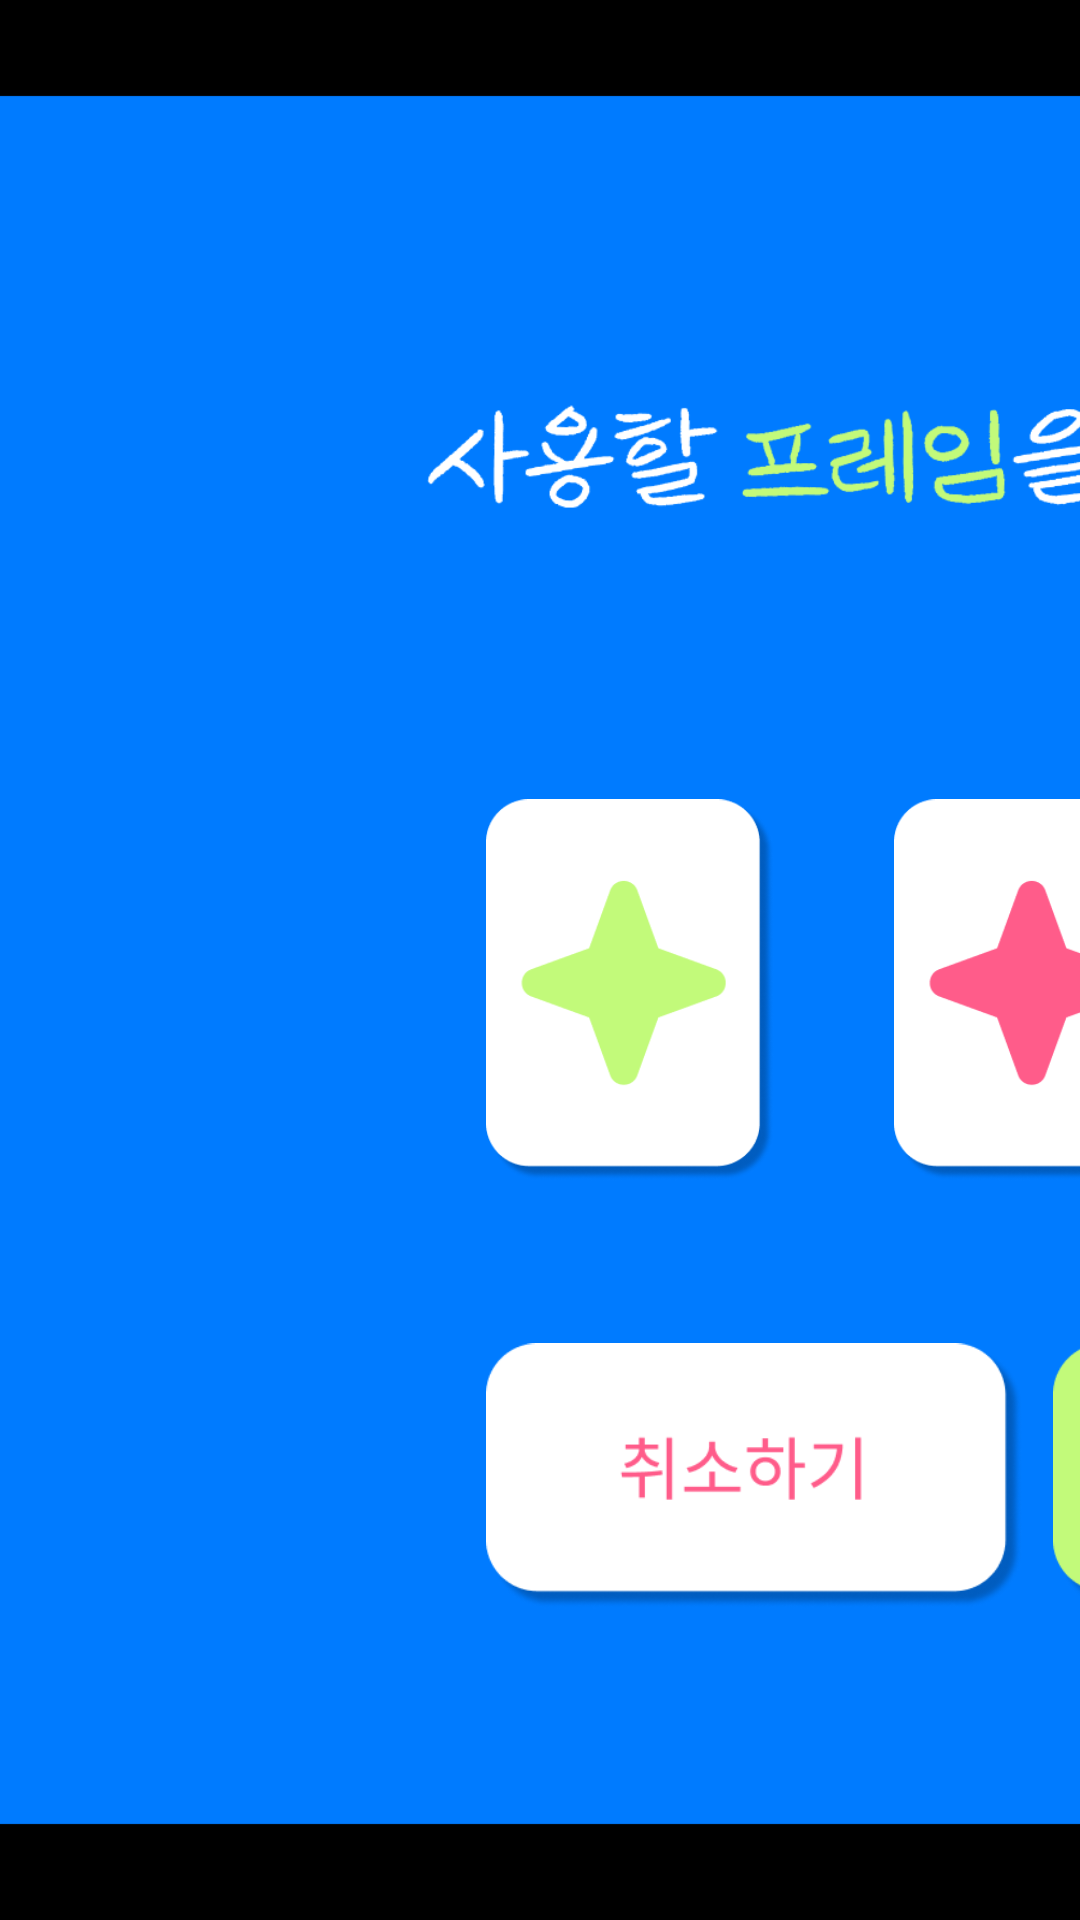

Android layout source for this screen:
<!-- AndroidManifest.xml: application theme Theme.FeelemPrintKiosk -->
<!-- res/layout/fragment_third.xml -->
<?xml version="1.0" encoding="utf-8"?>
<androidx.constraintlayout.widget.ConstraintLayout
    xmlns:android="http://schemas.android.com/apk/res/android"
    xmlns:app="http://schemas.android.com/apk/res-auto"
    xmlns:tools="http://schemas.android.com/tools"
    android:layout_width="match_parent"
    android:layout_height="match_parent">

    <ImageView
        android:id="@+id/iv_bg_third"
        android:layout_width="match_parent"
        android:layout_height="match_parent"
        android:scaleType="centerCrop"
        android:src="@drawable/bg3"
        app:layout_constraintStart_toStartOf="parent"
        app:layout_constraintTop_toTopOf="parent" />

    <androidx.constraintlayout.widget.Guideline
        android:id="@+id/gl_v_photo"
        android:layout_width="wrap_content"
        android:layout_height="wrap_content"
        android:orientation="vertical"
        app:layout_constraintGuide_percent="0.09" />

    <androidx.constraintlayout.widget.Guideline
        android:id="@+id/gl_v_buttons"
        android:layout_width="wrap_content"
        android:layout_height="wrap_content"
        android:orientation="vertical"
        app:layout_constraintGuide_percent="0.45" />

    <ImageView
        android:id="@+id/iv_photo_preview"
        android:layout_width="0dp"
        android:layout_height="wrap_content"
        android:background="#FFFFFF"
        android:adjustViewBounds="true"
        android:scaleType="fitCenter"
        app:layout_constraintWidth_percent="0.25"
        app:layout_constraintStart_toStartOf="@id/gl_v_photo"
        app:layout_constraintTop_toTopOf="parent"
        app:layout_constraintBottom_toBottomOf="parent"
        app:layout_constraintVertical_bias="0.5"
        tools:srcCompat="@tools:sample/avatars" />

    <ImageView
        android:id="@+id/iv_frame_overlay"
        android:layout_width="0dp"
        android:layout_height="0dp"
        android:scaleType="fitXY"
        android:layout_marginTop="-25dp"
        android:layout_marginBottom="-50dp"
        app:layout_constraintTop_toTopOf="@id/iv_photo_preview"
        app:layout_constraintBottom_toBottomOf="@id/iv_photo_preview"
        app:layout_constraintStart_toStartOf="@id/iv_photo_preview"
        app:layout_constraintEnd_toEndOf="@id/iv_photo_preview"
        tools:srcCompat="@drawable/frame_1" />

    <LinearLayout
        android:id="@+id/ll_frame_btns"
        android:layout_width="wrap_content"
        android:layout_height="wrap_content"
        android:layout_marginTop="250dp"
        android:orientation="horizontal"
        app:layout_constraintStart_toStartOf="@id/gl_v_buttons"
        app:layout_constraintTop_toTopOf="parent">

        <ImageButton
            android:id="@+id/btn_frame_lime"
            android:layout_width="96dp"
            android:layout_height="160dp"
            android:background="@android:color/transparent"
            android:scaleType="fitCenter"
            android:src="@drawable/sel_frame_btn_lime" />

        <ImageButton
            android:id="@+id/btn_frame_pink"
            android:layout_width="96dp"
            android:layout_height="160dp"
            android:layout_marginStart="40dp"
            android:background="@android:color/transparent"
            android:scaleType="fitCenter"
            android:src="@drawable/sel_frame_btn_pink" />

        <ImageButton
            android:id="@+id/btn_frame_blue"
            android:layout_width="96dp"
            android:layout_height="160dp"
            android:layout_marginStart="40dp"
            android:background="@android:color/transparent"
            android:scaleType="fitCenter"
            android:src="@drawable/sel_frame_btn_blue" />

        <ImageButton
            android:id="@+id/btn_frame_black"
            android:layout_width="96dp"
            android:layout_height="160dp"
            android:layout_marginStart="40dp"
            android:background="@android:color/transparent"
            android:scaleType="fitCenter"
            android:src="@drawable/sel_frame_btn_black" />

    </LinearLayout>

    <ImageButton
        android:id="@+id/btn_cancel_print"
        android:layout_width="179dp"
        android:layout_height="104dp"
        android:layout_marginTop="30dp"
        android:background="@android:color/transparent"
        android:scaleType="fitCenter"
        android:src="@drawable/exit_btn_3"
        app:layout_constraintStart_toStartOf="@id/gl_v_buttons"
        app:layout_constraintTop_toBottomOf="@id/ll_frame_btns" />

    <ImageButton
        android:id="@+id/btn_print"
        android:layout_width="321dp"
        android:layout_height="104dp"
        android:layout_marginStart="10dp"
        android:background="@android:color/transparent"
        android:scaleType="fitCenter"
        android:src="@drawable/continue_btn_3"
        app:layout_constraintStart_toEndOf="@id/btn_cancel_print"
        app:layout_constraintTop_toTopOf="@id/btn_cancel_print" />

    <TextView
        android:id="@+id/tv_timer_third"
        android:layout_width="wrap_content"
        android:layout_height="wrap_content"
        android:layout_marginTop="32dp"
        android:text="60"
        android:textColor="#FFFFFF"
        android:textSize="40sp"
        android:textStyle="bold"
        app:layout_constraintEnd_toEndOf="@id/btn_print"
        app:layout_constraintHorizontal_bias="0.203"
        app:layout_constraintStart_toStartOf="@id/btn_print"
        app:layout_constraintTop_toBottomOf="@id/btn_print" />

</androidx.constraintlayout.widget.ConstraintLayout>
<!-- resources referenced by this layout -->
<resources>
  <!-- drawable bg3: png bitmap (drawable, 45801 bytes) -->
  <!-- drawable continue_btn_3: png bitmap (drawable, 18390 bytes) -->
  <!-- drawable exit_btn_3: png bitmap (drawable, 12306 bytes) -->
  <!-- drawable frame_1: png bitmap (drawable, 8494 bytes) -->
  <!-- drawable sel_frame_btn_black (drawable) -->
  <?xml version="1.0" encoding="utf-8"?>
  <selector xmlns:android="http://schemas.android.com/apk/res/android">
      <item android:drawable="@drawable/frame_button_black_pressed_3" android:state_pressed="true"/>
      <item android:drawable="@drawable/frame_button_black_pressed_3" android:state_selected="true"/>
      <item android:drawable="@drawable/frame_btn_black_3"/>
  </selector>
  <!-- drawable sel_frame_btn_blue (drawable) -->
  <?xml version="1.0" encoding="utf-8"?>
  <selector xmlns:android="http://schemas.android.com/apk/res/android">
      <item android:drawable="@drawable/frame_button_blue_pressed_3" android:state_pressed="true"/>
      <item android:drawable="@drawable/frame_button_blue_pressed_3" android:state_selected="true"/>
      <item android:drawable="@drawable/frame_btn_blue_3"/>
  </selector>
  <!-- drawable sel_frame_btn_lime (drawable) -->
  <?xml version="1.0" encoding="utf-8"?>
  <selector xmlns:android="http://schemas.android.com/apk/res/android">
      <item android:drawable="@drawable/frame_button_lime_pressed_3" android:state_pressed="true"/>
      <item android:drawable="@drawable/frame_button_lime_pressed_3" android:state_selected="true"/>
      <item android:drawable="@drawable/frame_btn_lime_3"/>
  </selector>
  <!-- drawable sel_frame_btn_pink (drawable) -->
  <?xml version="1.0" encoding="utf-8"?>
  <selector xmlns:android="http://schemas.android.com/apk/res/android">
      <item android:drawable="@drawable/frame_button_pink_pressed_3" android:state_pressed="true"/>
      <item android:drawable="@drawable/frame_button_pink_pressed_3" android:state_selected="true"/>
      <item android:drawable="@drawable/frame_btn_pink_3"/>
  </selector>
  <style name="Theme.FeelemPrintKiosk" parent="Theme.MaterialComponents.DayNight.NoActionBar">
          <item name="android:windowFullscreen">true</item>
          <item name="android:windowNoTitle">true</item>
          <item name="android:windowContentOverlay">@null</item>
  
          <item name="android:windowLayoutInDisplayCutoutMode" tools:targetApi="o_mr1">shortEdges</item>
      </style>
  <!-- drawable frame_button_black_pressed_3: png bitmap (drawable, 14068 bytes) -->
  <!-- drawable frame_btn_black_3: png bitmap (drawable, 14411 bytes) -->
  <!-- drawable frame_button_blue_pressed_3: png bitmap (drawable, 14546 bytes) -->
  <!-- drawable frame_btn_blue_3: png bitmap (drawable, 14287 bytes) -->
  <!-- drawable frame_button_lime_pressed_3: png bitmap (drawable, 14504 bytes) -->
  <!-- drawable frame_btn_lime_3: png bitmap (drawable, 14499 bytes) -->
  <!-- drawable frame_button_pink_pressed_3: png bitmap (drawable, 14392 bytes) -->
  <!-- drawable frame_btn_pink_3: png bitmap (drawable, 14346 bytes) -->
</resources>
